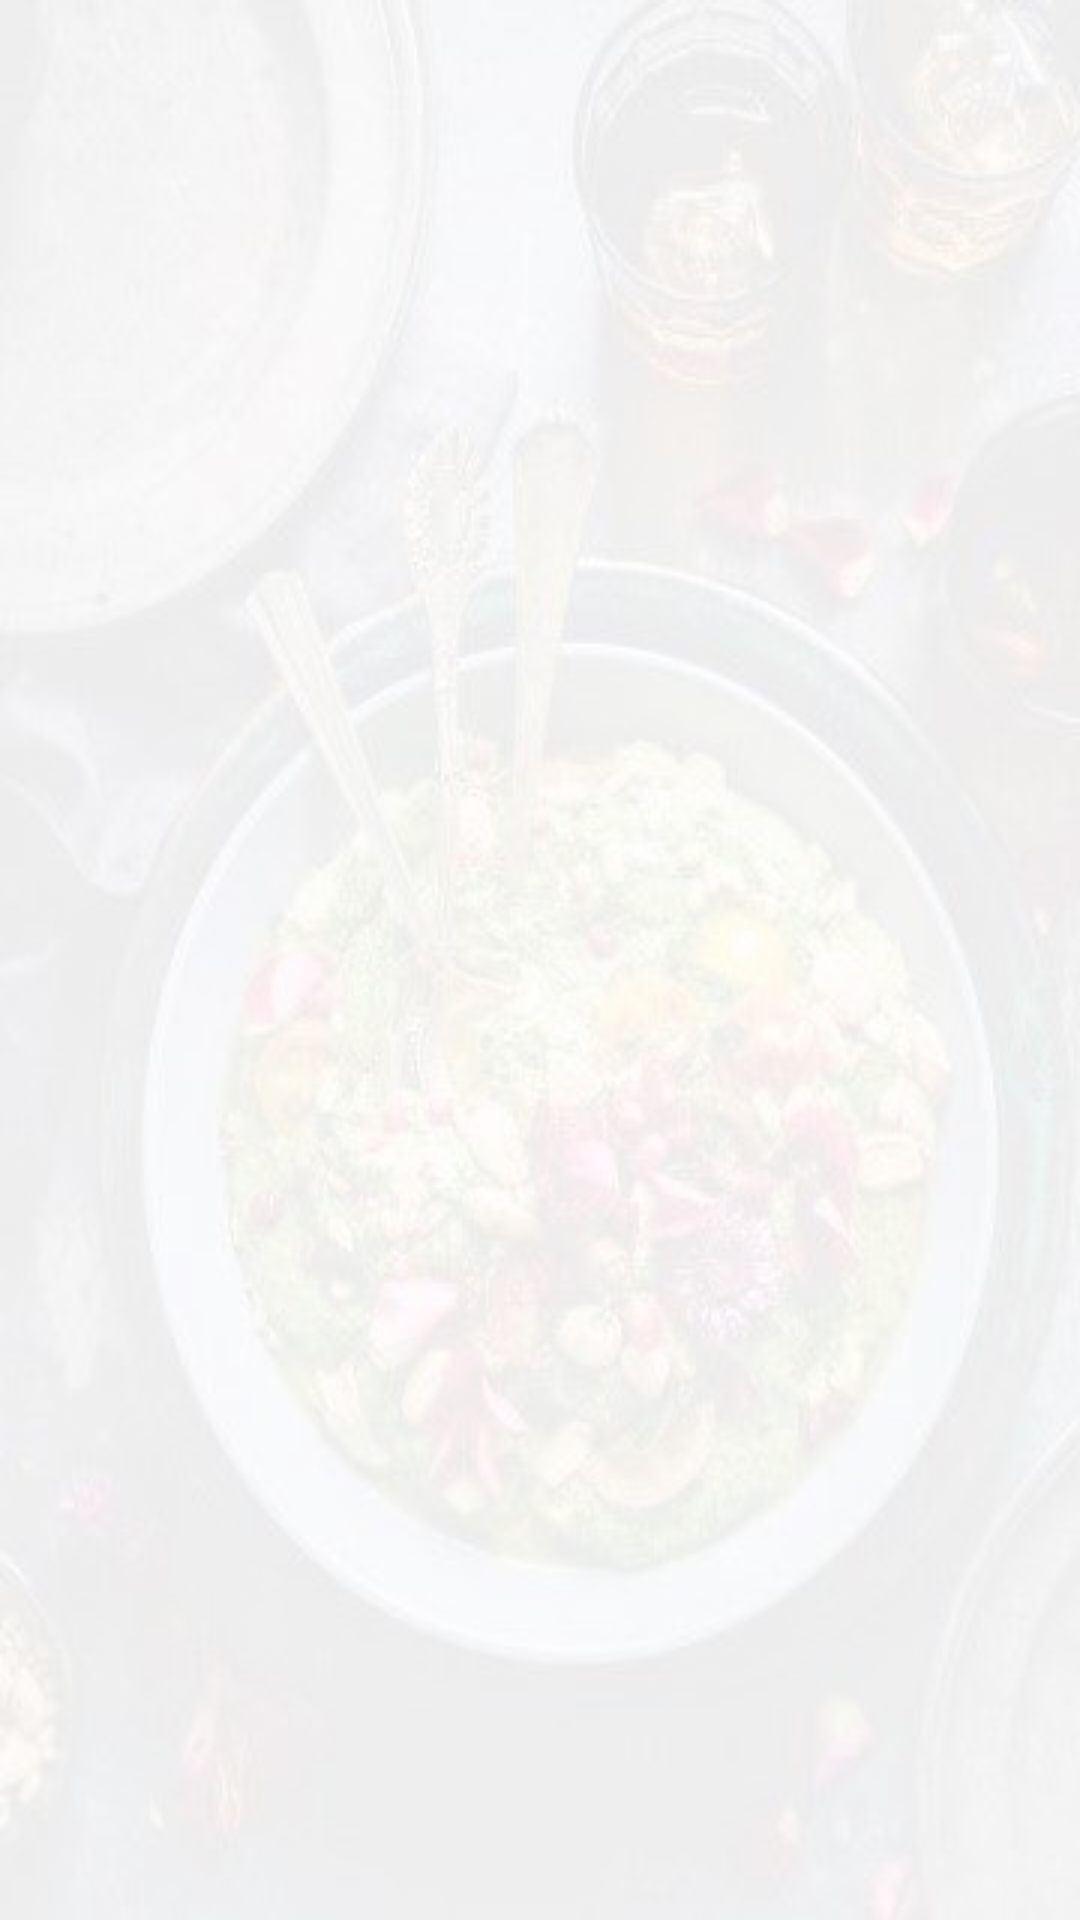

Layout XML and referenced resources for this Android screen:
<!-- AndroidManifest.xml: application theme AppTheme -->
<!-- res/layout/fragment_history.xml -->
<?xml version="1.0" encoding="utf-8"?>
<LinearLayout xmlns:android="http://schemas.android.com/apk/res/android"
    xmlns:tools="http://schemas.android.com/tools"
    android:layout_width="match_parent"
    android:layout_height="match_parent"
    android:orientation="vertical"
    android:background="@drawable/background"
    tools:context=".MainActivity" >

    <ListView
        android:id="@+id/history_list"
        android:layout_width="match_parent"
        android:layout_height="wrap_content" >
    </ListView>

</LinearLayout>
<!-- resources referenced by this layout -->
<resources>
  <!-- drawable background: jpg bitmap (drawable, 19715 bytes) -->
  <style name="AppTheme" parent="Theme.AppCompat.Light.NoActionBar">
          
          <item name="colorPrimary">@color/colorPrimary</item>
          <item name="colorPrimaryDark">@color/colorPrimaryDark</item>
          <item name="colorAccent">@color/colorAccent</item>
      </style>
  <color name="colorPrimary">#2Faac6</color>
  <color name="colorPrimaryDark">#018786</color>
  <color name="colorAccent">#D81B60</color>
</resources>
